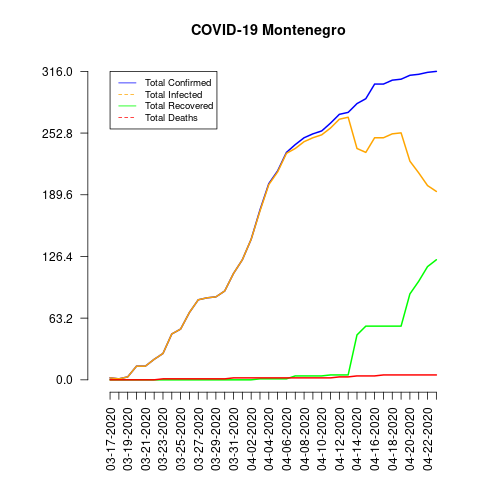

Values plotted in this chart, from the file beside it:
date, total_confirmed, total_deaths, total_recovered, total_infected, mortality_rate, recovery_rate, daily_growth_rate
03-17-2020, 2, 0, 0, 2, 0.0, 0.0, 0
03-18-2020, 1, 0, 0, 1, 0.0, 0.0, 0.5
03-19-2020, 3, 0, 0, 3, 0.0, 0.0, 2.0
03-20-2020, 14, 0, 0, 14, 0.0, 0.0, 3.667
03-21-2020, 14, 0, 0, 14, 0.0, 0.0, 0.0
03-22-2020, 21, 0, 0, 21, 0.0, 0.0, 0.5
03-23-2020, 27, 1, 0, 27, 3.7, 0.0, 0.2857
03-24-2020, 47, 1, 0, 47, 2.13, 0.0, 0.7407
03-25-2020, 52, 1, 0, 52, 1.92, 0.0, 0.1064
03-26-2020, 69, 1, 0, 69, 1.45, 0.0, 0.3269
03-27-2020, 82, 1, 0, 82, 1.22, 0.0, 0.1884
03-28-2020, 84, 1, 0, 84, 1.19, 0.0, 0.02439
03-29-2020, 85, 1, 0, 85, 1.18, 0.0, 0.0119
03-30-2020, 91, 1, 0, 91, 1.1, 0.0, 0.07059
03-31-2020, 109, 2, 0, 109, 1.83, 0.0, 0.1978
04-01-2020, 123, 2, 0, 123, 1.63, 0.0, 0.1284
04-02-2020, 144, 2, 0, 144, 1.39, 0.0, 0.1707
04-03-2020, 174, 2, 1, 173, 1.15, 0.57, 0.2083
04-04-2020, 201, 2, 1, 200, 1.0, 0.5, 0.1552
04-05-2020, 214, 2, 1, 213, 0.93, 0.47, 0.06468
04-06-2020, 233, 2, 1, 232, 0.86, 0.43, 0.08879
04-07-2020, 241, 2, 4, 237, 0.83, 1.66, 0.03433
04-08-2020, 248, 2, 4, 244, 0.81, 1.61, 0.02905
04-09-2020, 252, 2, 4, 248, 0.79, 1.59, 0.01613
04-10-2020, 255, 2, 4, 251, 0.78, 1.57, 0.0119
04-11-2020, 263, 2, 5, 258, 0.76, 1.9, 0.03137
04-12-2020, 272, 3, 5, 267, 1.1, 1.84, 0.03422
04-13-2020, 274, 3, 5, 269, 1.09, 1.82, 0.007353
04-14-2020, 283, 4, 46, 237, 1.41, 16.25, 0.03285
04-15-2020, 288, 4, 55, 233, 1.39, 19.1, 0.01767
04-16-2020, 303, 4, 55, 248, 1.32, 18.15, 0.05208
04-17-2020, 303, 5, 55, 248, 1.65, 18.15, 0.0
04-18-2020, 307, 5, 55, 252, 1.63, 17.92, 0.0132
04-19-2020, 308, 5, 55, 253, 1.62, 17.86, 0.003257
04-20-2020, 312, 5, 88, 224, 1.6, 28.21, 0.01299
04-21-2020, 313, 5, 101, 212, 1.6, 32.27, 0.003205
04-22-2020, 315, 5, 116, 199, 1.59, 36.83, 0.00639
04-23-2020, 316, 5, 123, 193, 1.58, 38.92, 0.003175
